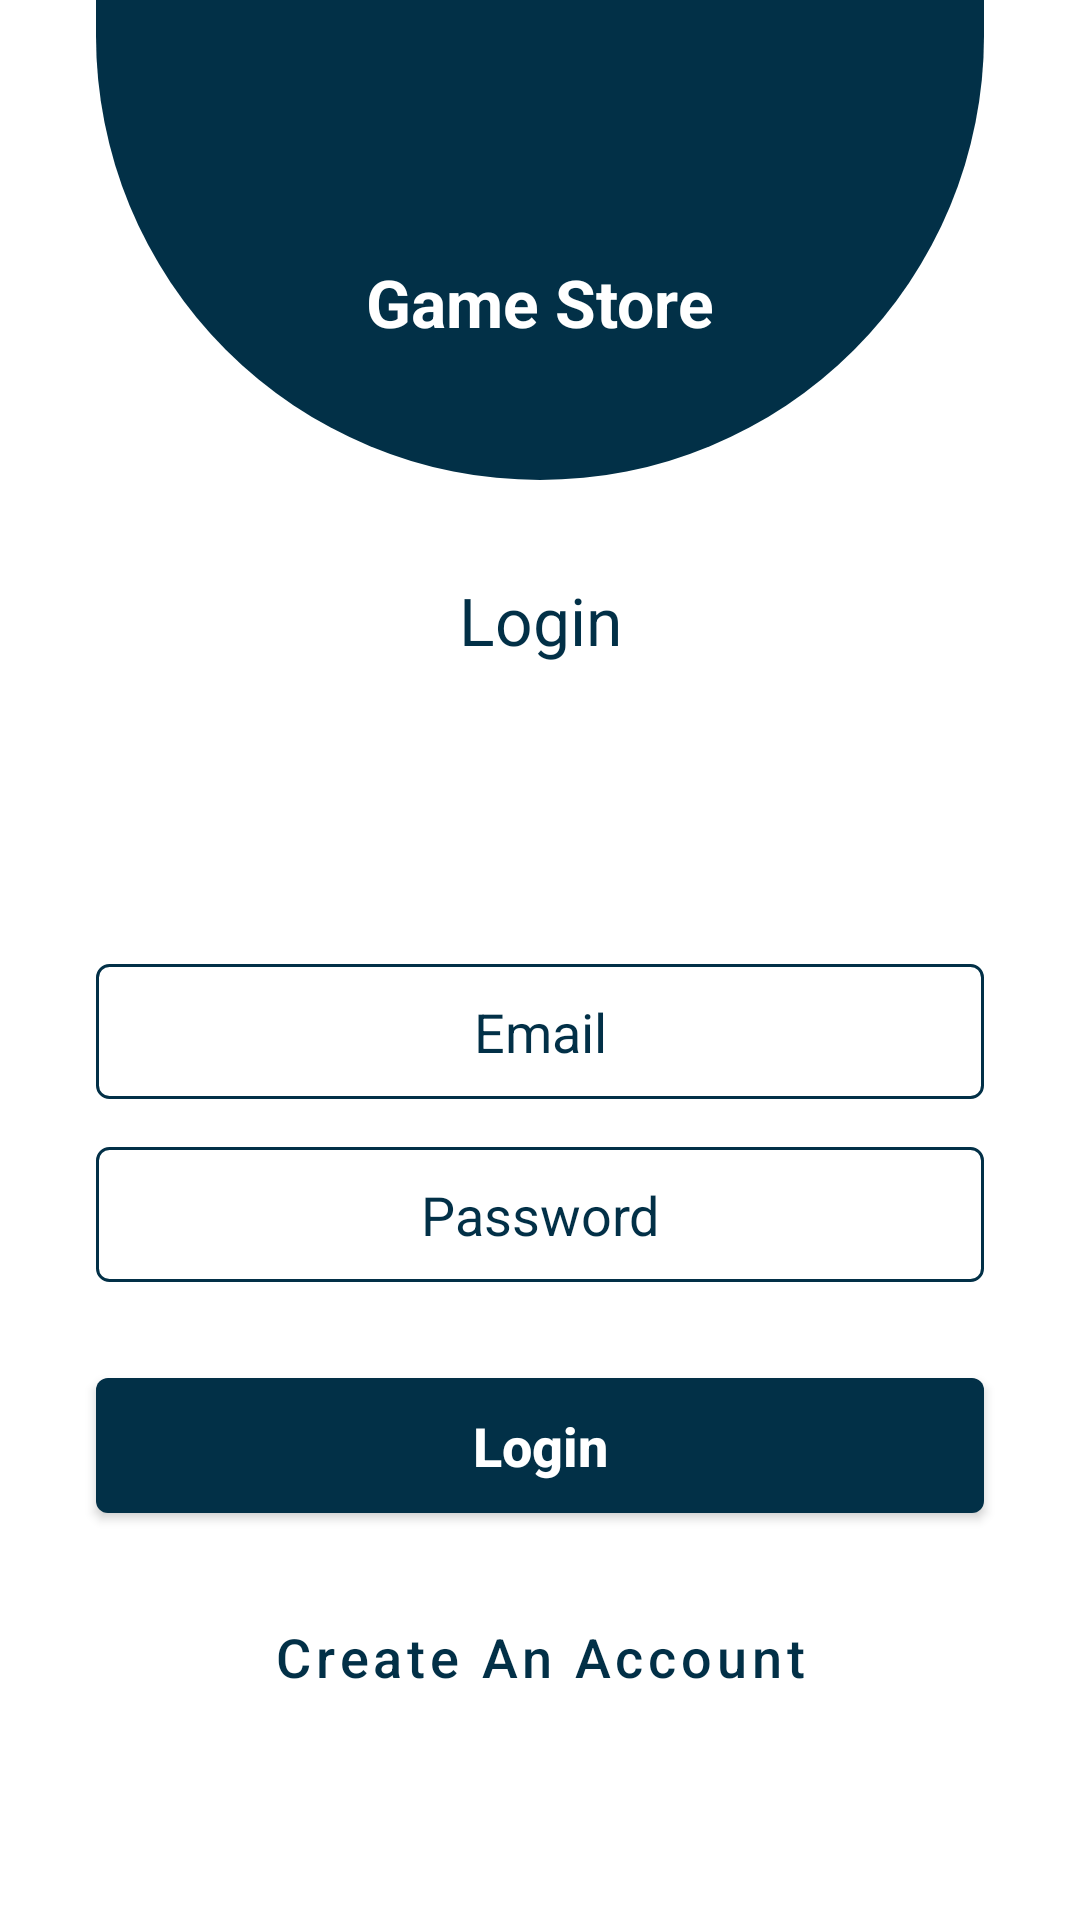

Android layout source for this screen:
<!-- AndroidManifest.xml: application theme Theme.GameStore -->
<!-- res/layout/fragment_seller_login.xml -->
<?xml version="1.0" encoding="utf-8"?>
<layout xmlns:tools="http://schemas.android.com/tools"
    xmlns:android="http://schemas.android.com/apk/res/android"
    xmlns:app="http://schemas.android.com/apk/res-auto">

    <androidx.constraintlayout.widget.ConstraintLayout
        android:layout_width="match_parent"
        android:layout_height="match_parent"
        tools:context=".ui.seller.regisration.fragments.SellerLoginFragment">


        <LinearLayout
            android:id="@+id/linear"
            android:layout_width="match_parent"
            android:layout_height="160dp"
            android:layout_marginStart="@dimen/margin_32"
            android:layout_marginEnd="@dimen/margin_32"
            android:background="@drawable/oval_background"
            android:orientation="vertical"
            app:layout_constraintEnd_toEndOf="parent"
            app:layout_constraintStart_toStartOf="parent"
            app:layout_constraintTop_toTopOf="parent">


            <ImageView
                android:id="@+id/ivAppIcon"
                android:layout_width="70dp"
                android:layout_height="70dp"
                android:layout_gravity="center"
                android:layout_marginTop="@dimen/margin_16"
                android:src="@drawable/ic_game_icon" />


            <TextView
                android:id="@+id/tvAppName"
                android:layout_width="wrap_content"
                android:layout_height="wrap_content"
                android:layout_gravity="center"
                android:text="@string/app_name"
                android:textColor="@color/white"
                android:textSize="@dimen/large_title"
                android:textStyle="bold" />

        </LinearLayout>

        <TextView
            android:id="@+id/tvLogin"
            android:layout_width="wrap_content"
            android:layout_height="wrap_content"
            android:layout_marginTop="@dimen/margin_32"
            android:text="@string/login"
            android:textColor="@color/color1"
            android:textSize="@dimen/large_title"
            app:layout_constraintLeft_toLeftOf="parent"
            app:layout_constraintRight_toRightOf="parent"
            app:layout_constraintTop_toBottomOf="@id/linear" />


        <EditText
            android:id="@+id/etEmailLoginSeller"
            android:layout_width="match_parent"
            android:layout_height="45dp"
            android:layout_marginStart="@dimen/margin_32"
            android:layout_marginTop="100dp"
            android:layout_marginEnd="@dimen/margin_32"
            android:background="@drawable/border_background"
            android:gravity="center"
            android:hint="@string/email"
            android:inputType="textWebEmailAddress"
            android:textColorHint="@color/color1"
            app:layout_constraintEnd_toEndOf="parent"
            app:layout_constraintStart_toStartOf="parent"
            app:layout_constraintTop_toBottomOf="@id/tvLogin" />


        <EditText
            android:id="@+id/etPasswordLoginSeller"
            android:layout_width="match_parent"
            android:layout_height="45dp"
            android:layout_marginStart="@dimen/margin_32"
            android:layout_marginTop="@dimen/margin_16"
            android:layout_marginEnd="@dimen/margin_32"
            android:background="@drawable/border_background"
            android:gravity="center"
            android:hint="@string/password"
            android:inputType="textPassword"
            android:textColorHint="@color/color1"
            app:layout_constraintEnd_toEndOf="parent"
            app:layout_constraintStart_toStartOf="parent"
            app:layout_constraintTop_toBottomOf="@id/etEmailLoginSeller" />


        <androidx.appcompat.widget.AppCompatButton
            android:id="@+id/btnLoginSeller"
            android:layout_width="match_parent"
            android:layout_height="45dp"
            android:layout_marginStart="@dimen/margin_32"
            android:layout_marginEnd="@dimen/margin_32"
            android:layout_marginTop="@dimen/margin_32"
            android:background="@drawable/button_solid_background"
            android:text="@string/login"
            android:textAllCaps="false"
            android:textColor="@color/white"
            android:textSize="@dimen/medium_title"
            android:textStyle="bold"
            app:layout_constraintEnd_toEndOf="parent"
            app:layout_constraintStart_toStartOf="parent"
            app:layout_constraintTop_toBottomOf="@+id/etPasswordLoginSeller" />


        <Button
            android:id="@+id/btnLoginToSignUpSeller"
            style="@style/Widget.MaterialComponents.Button.TextButton"
            android:layout_width="wrap_content"
            android:layout_height="wrap_content"
            android:layout_marginStart="@dimen/margin_32"
            android:layout_marginEnd="@dimen/margin_32"
            android:layout_marginTop="@dimen/margin_24"
            android:text="@string/create_an_account"
            android:textAllCaps="false"
            android:textColor="@color/color1"
            android:textSize="@dimen/medium_title"
            app:layout_constraintLeft_toLeftOf="parent"
            app:layout_constraintRight_toRightOf="parent"
            app:layout_constraintTop_toBottomOf="@+id/btnLoginSeller" />


        <ProgressBar
            android:id="@+id/pbLoginSeller"
            android:layout_width="@dimen/margin_48"
            android:layout_height="@dimen/margin_48"
            android:progressTint="@color/color1"
            android:visibility="invisible"
            app:layout_constraintBottom_toBottomOf="parent"
            app:layout_constraintEnd_toEndOf="parent"
            app:layout_constraintStart_toStartOf="parent"
            app:layout_constraintTop_toTopOf="parent" />


    </androidx.constraintlayout.widget.ConstraintLayout>

</layout>
<!-- resources referenced by this layout -->
<resources>
  <color name="color1">#023047</color>
  <color name="white">#FFFFFFFF</color>
  <dimen name="large_title">22sp</dimen>
  <dimen name="margin_16">16dp</dimen>
  <dimen name="margin_24">24dp</dimen>
  <dimen name="margin_32">32dp</dimen>
  <dimen name="margin_48">48dp</dimen>
  <dimen name="medium_title">18sp</dimen>
  <!-- drawable border_background (drawable) -->
  <?xml version="1.0" encoding="utf-8"?>
  <shape
      android:shape="rectangle" xmlns:android="http://schemas.android.com/apk/res/android">
  
      <stroke
          android:width="1dp"
          android:color="@color/color1"/>
  
      <corners
          android:radius="4dp"/>
  
  </shape>
  <!-- drawable button_solid_background (drawable) -->
  <?xml version="1.0" encoding="utf-8"?>
  <shape android:shape="rectangle" xmlns:android="http://schemas.android.com/apk/res/android">
  
      <solid
          android:color="@color/color1"/>
  
      <corners
          android:radius="4dp"/>
  
  </shape>
  <!-- drawable oval_background (drawable) -->
  <?xml version="1.0" encoding="utf-8"?>
  <shape
      android:shape="rectangle" xmlns:android="http://schemas.android.com/apk/res/android">
  
      <solid
          android:color="@color/color1"/>
  
      <size
          android:width="320dp"
          android:height="150dp"/>
  
      <corners
          android:bottomLeftRadius="190dp"
          android:bottomRightRadius="190dp"/>
  
  </shape>
  <string name="app_name">Game Store</string>
  <string name="create_an_account">Create An Account</string>
  <string name="email">Email</string>
  <string name="login">Login</string>
  <string name="password">Password</string>
  <style name="Theme.GameStore" parent="Theme.MaterialComponents.Light.NoActionBar">
          
          <item name="colorPrimary">@color/purple_500</item>
          <item name="colorPrimaryVariant">@color/purple_700</item>
          <item name="colorOnPrimary">@color/white</item>
          
          <item name="colorSecondary">@color/purple_200</item>
          <item name="colorSecondaryVariant">@color/purple_200</item>
          <item name="colorOnSecondary">@color/black</item>
  
          
          <item name="android:statusBarColor" tools:targetApi="l">@color/color1</item>
          
      </style>
  <color name="purple_500">#023047</color>
  <color name="purple_700">#FF3700B3</color>
  <color name="purple_200">#ffb703</color>
  <color name="black">#FF000000</color>
</resources>
